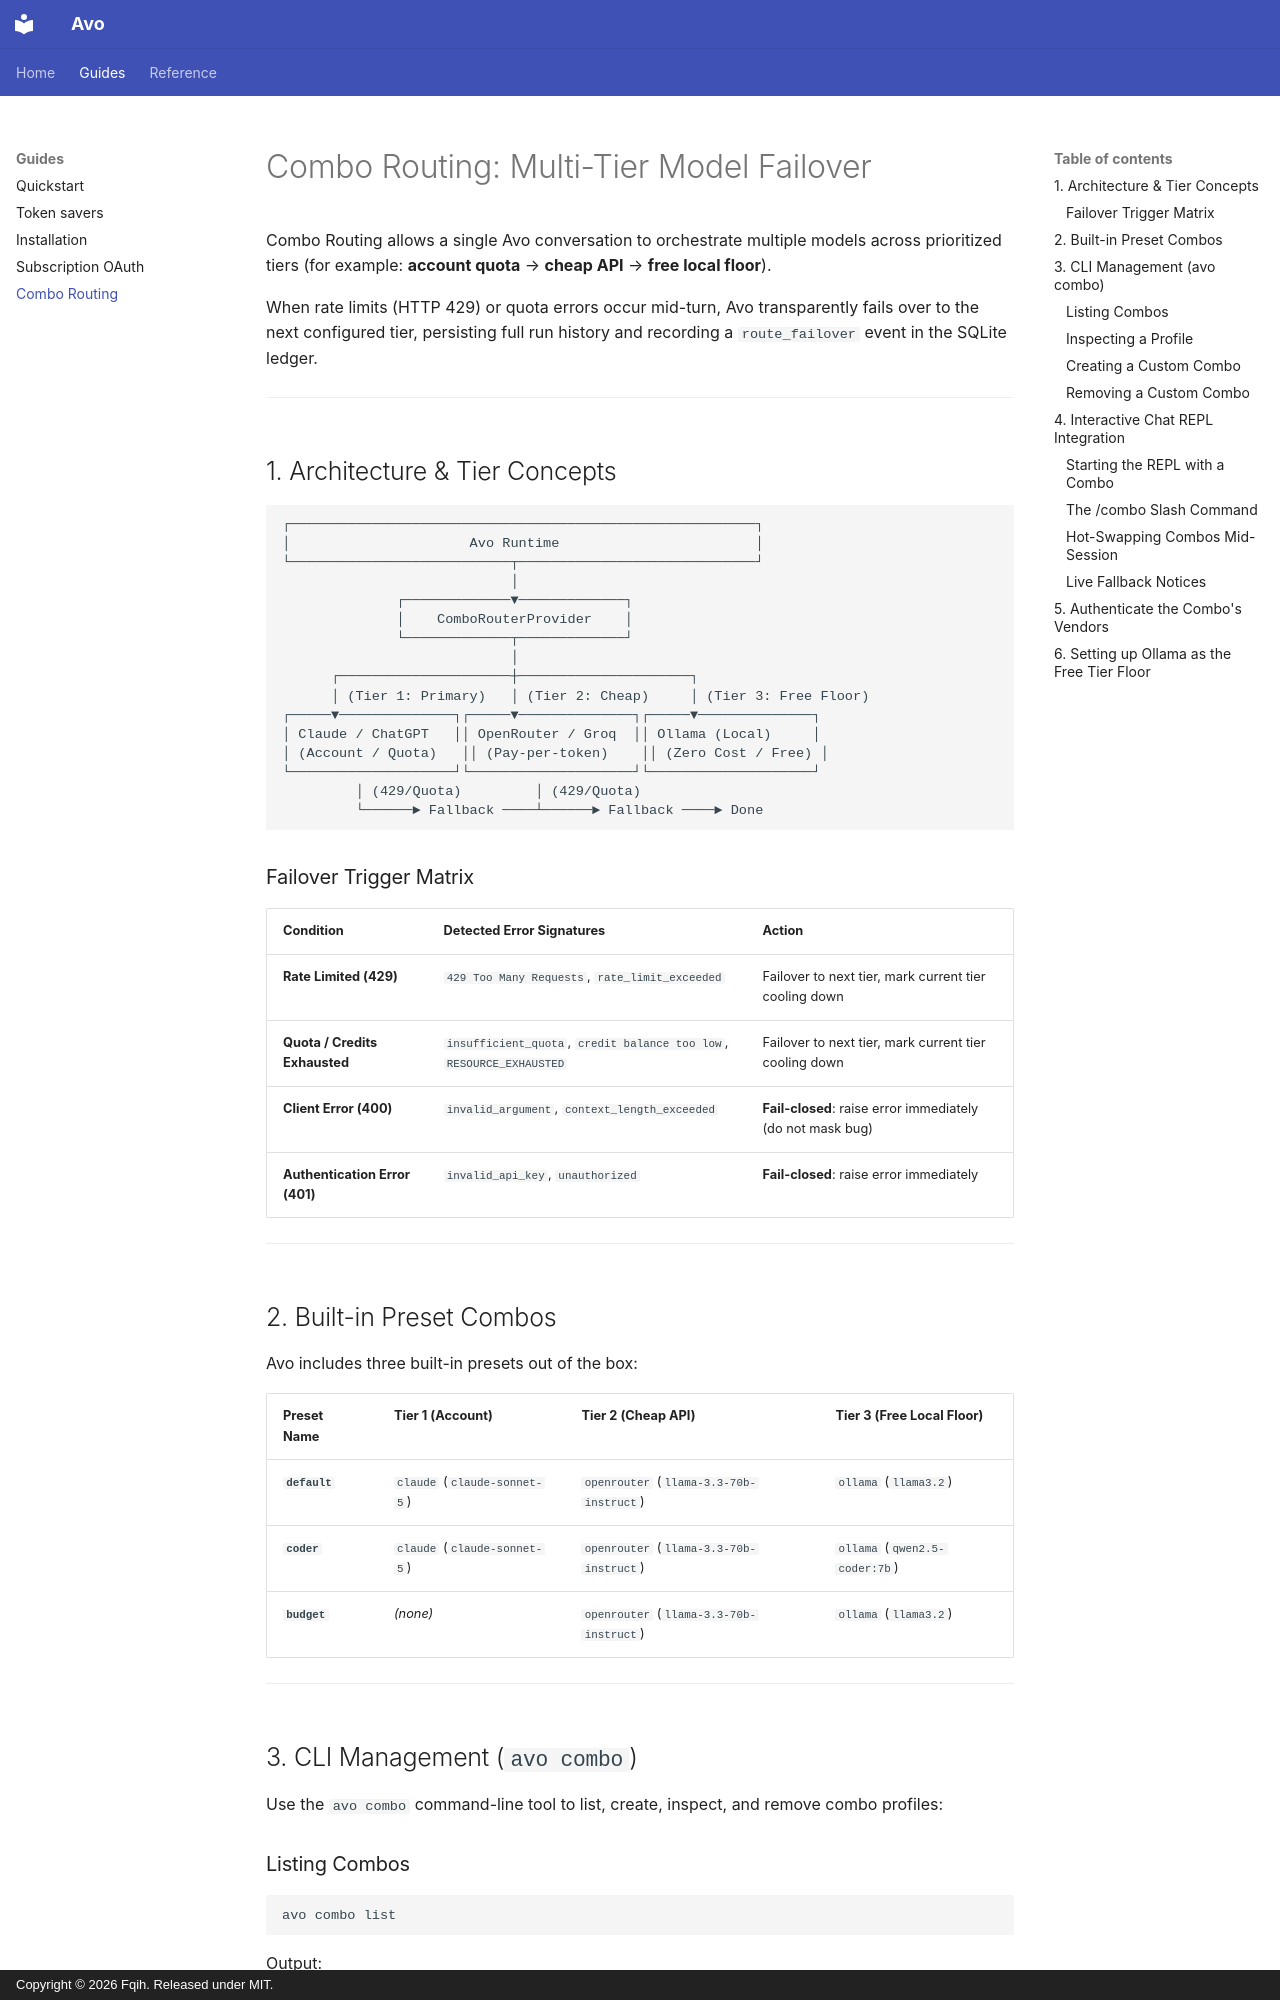

repository: Fqih/avo · page: guides/combo-routing/index.html · generator: mkdocs · copyright: Copyright © 2026 Fqih. Released under MIT.

# Combo Routing: Multi-Tier Model Failover

Combo Routing allows a single Avo conversation to orchestrate multiple models across prioritized tiers (for example: **account quota** &rarr; **cheap API** &rarr; **free local floor**).

When rate limits (HTTP 429) or quota errors occur mid-turn, Avo transparently fails over to the next configured tier, persisting full run history and recording a `route_failover` event in the SQLite ledger.

---

## 1. Architecture & Tier Concepts

```
┌─────────────────────────────────────────────────────────┐
│                      Avo Runtime                        │
└───────────────────────────┬─────────────────────────────┘
                            │
              ┌─────────────▼─────────────┐
              │    ComboRouterProvider    │
              └─────────────┬─────────────┘
                            │
      ┌─────────────────────┼─────────────────────┐
      │ (Tier 1: Primary)   │ (Tier 2: Cheap)     │ (Tier 3: Free Floor)
┌─────▼──────────────┐┌─────▼──────────────┐┌─────▼──────────────┐
│ Claude / ChatGPT   ││ OpenRouter / Groq  ││ Ollama (Local)     │
│ (Account / Quota)   ││ (Pay-per-token)    ││ (Zero Cost / Free) │
└────────────────────┘└────────────────────┘└────────────────────┘
         │ (429/Quota)         │ (429/Quota)
         └──────► Fallback ────┴──────► Fallback ────► Done
```

### Failover Trigger Matrix

| Condition | Detected Error Signatures | Action |
|---|---|---|
| **Rate Limited (429)** | `429 Too Many Requests`, `rate_limit_exceeded` | Failover to next tier, mark current tier cooling down |
| **Quota / Credits Exhausted** | `insufficient_quota`, `credit balance too low`, `RESOURCE_EXHAUSTED` | Failover to next tier, mark current tier cooling down |
| **Client Error (400)** | `invalid_argument`, `context_length_exceeded` | **Fail-closed**: raise error immediately (do not mask bug) |
| **Authentication Error (401)** | `invalid_api_key`, `unauthorized` | **Fail-closed**: raise error immediately |

---

## 2. Built-in Preset Combos

Avo includes three built-in presets out of the box:

| Preset Name | Tier 1 (Account) | Tier 2 (Cheap API) | Tier 3 (Free Local Floor) |
|---|---|---|---|
| **`default`** | `claude` (`claude-sonnet-5`) | `openrouter` (`llama-3.3-70b-instruct`) | `ollama` (`llama3.2`) |
| **`coder`** | `claude` (`claude-sonnet-5`) | `openrouter` (`llama-3.3-70b-instruct`) | `ollama` (`qwen2.5-coder:7b`) |
| **`budget`** | *(none)* | `openrouter` (`llama-3.3-70b-instruct`) | `ollama` (`llama3.2`) |

---

## 3. CLI Management (`avo combo`)

Use the `avo combo` command-line tool to list, create, inspect, and remove combo profiles:
